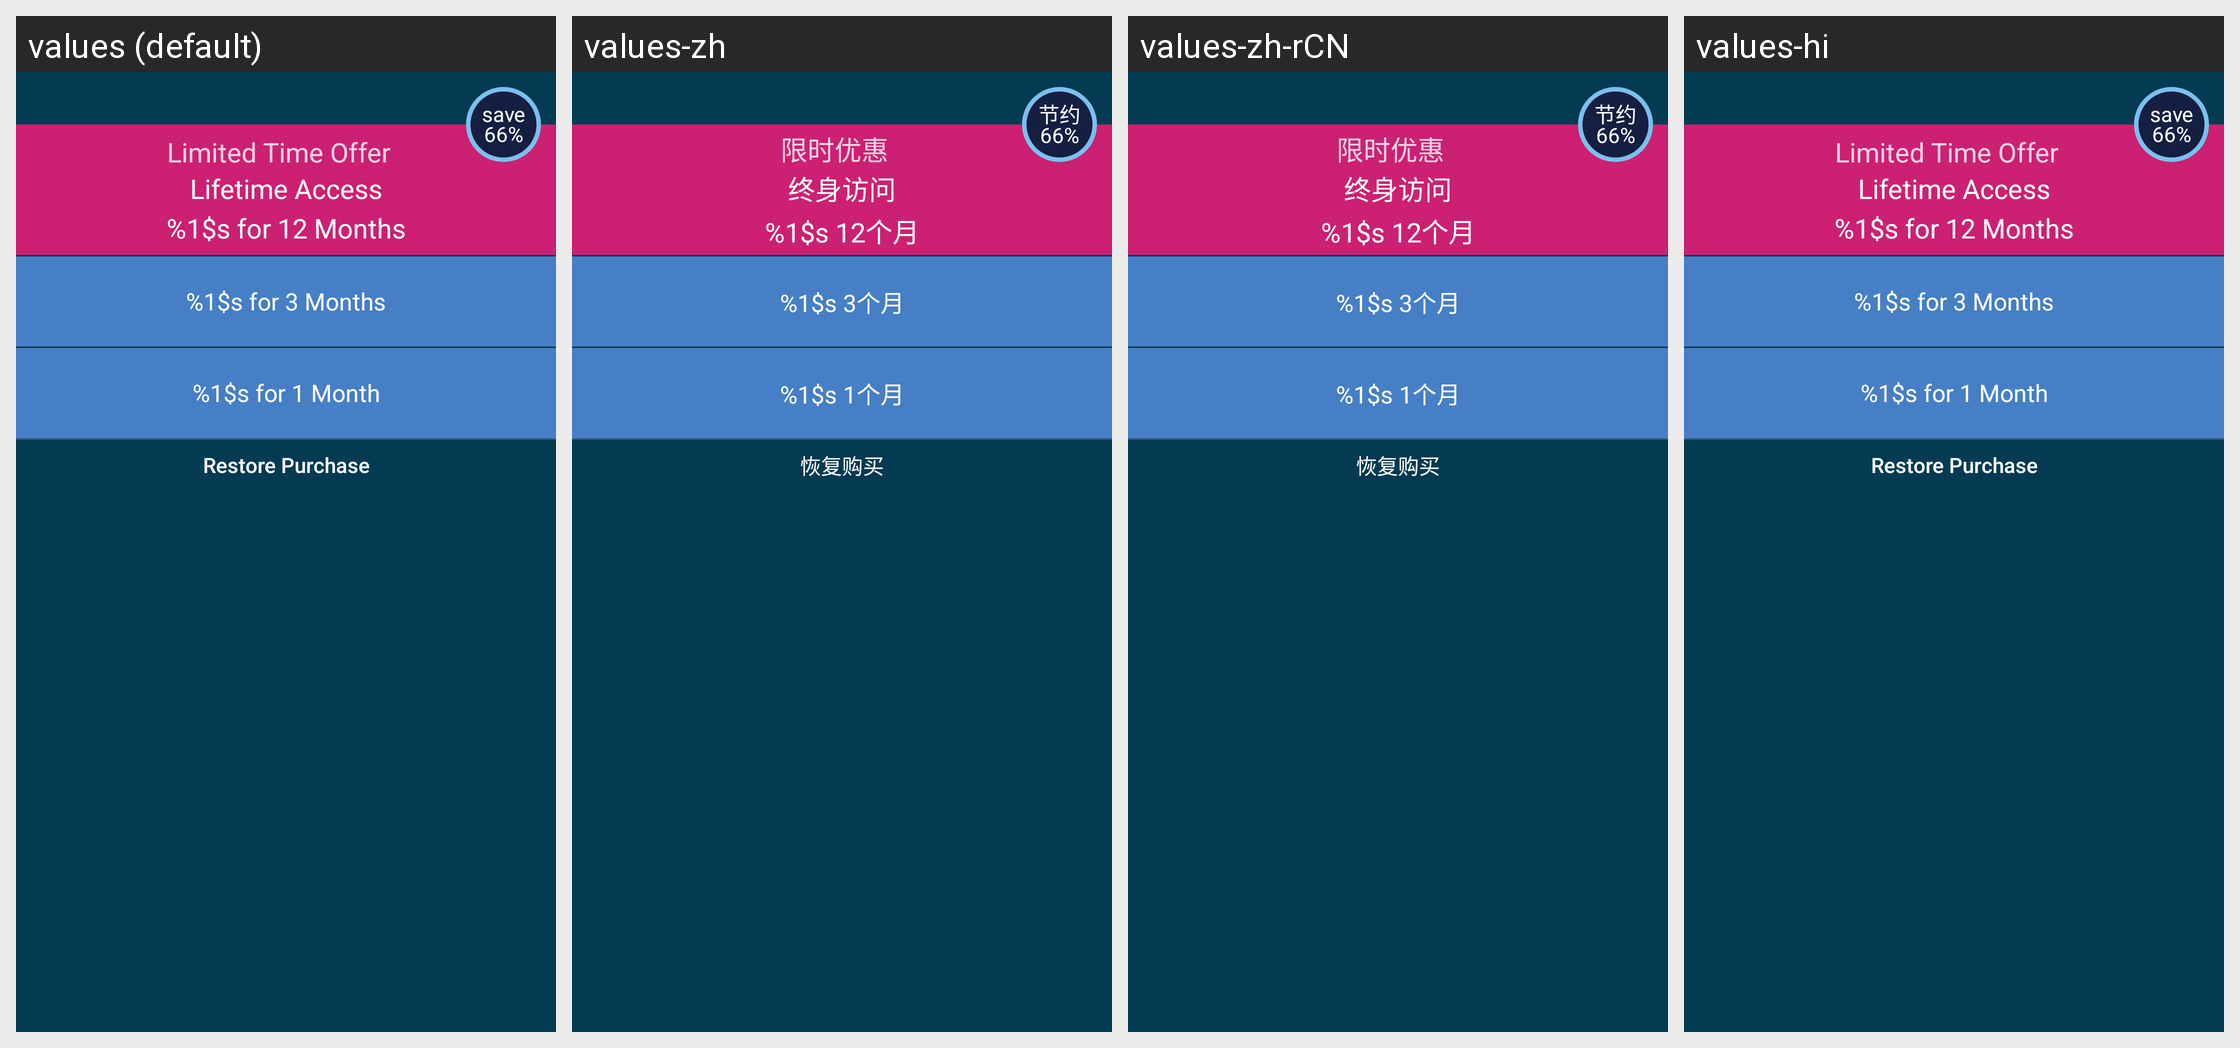

This grid shows one Android layout under several languages. Give, for every string resource on the screen, its name, the default text and each shown locale's text.
Android screen res/layout/subscribe_buttons_slashed_price.xml rendered under 4 locales, left to right: values (default), values-zh, values-zh-rCN, values-hi. Device: Nexus 5 (rendered at 1080×1920; each locale shown at half size, 540×960, under a caption strip naming it); theme Theme.RelaxTranslucentNoBar.
Other locales in the repository, not shown: values-af, values-ar, values-bn, values-cs, values-da, values-de, values-el, values-es, values-es-rES, values-fi, values-fr, values-gu, values-hr, values-hu, values-id, values-in, values-it, values-ja, values-kn, values-ko, values-ml, values-mr, values-ms, values-nb, values-nl, values-pa, values-pl, values-pt, values-pt-rPT, values-ru, values-sk, values-sv, values-ta, values-te, values-th, values-tl, values-tr, values-vi, values-zh-rHK, values-zh-rTW.
Strings drawn on this screen, with the default value and each locale's value (text and hints the layout hard-codes, and strings that could not be matched under every locale, appear in the picture but are not listed):

subscription_limited_time_offer
  values: Limited Time Offer
  values-zh: 限时优惠
  values-zh-rCN: 限时优惠  [from values-zh]
  values-hi: Limited Time Offer  [not translated; the default value is used]

subscription_lifetime_access
  values: Lifetime Access
  values-zh: 终身访问
  values-zh-rCN: 终身访问  [from values-zh]
  values-hi: Lifetime Access  [not translated; the default value is used]

subscription_offer_12_months_for
  values: %1$s for 12 Months
  values-zh: %1$s 12个月
  values-zh-rCN: %1$s 12个月  [from values-zh]
  values-hi: %1$s for 12 Months  [not translated; the default value is used]

subscribe_tier3_save
  values: save
  values-zh: 节约
  values-zh-rCN: 节约  [from values-zh]
  values-hi: save  [not translated; the default value is used]

subscription_offer_3_months_for
  values: %1$s for 3 Months
  values-zh: %1$s 3个月
  values-zh-rCN: %1$s 3个月  [from values-zh]
  values-hi: %1$s for 3 Months  [not translated; the default value is used]

subscription_offer_1_month_for
  values: %1$s for 1 Month
  values-zh: %1$s 1个月
  values-zh-rCN: %1$s 1个月  [from values-zh]
  values-hi: %1$s for 1 Month  [not translated; the default value is used]

restore_purchase
  values: Restore Purchase
  values-zh: 恢复购买
  values-zh-rCN: 恢复购买  [from values-zh]
  values-hi: Restore Purchase  [not translated; the default value is used]
